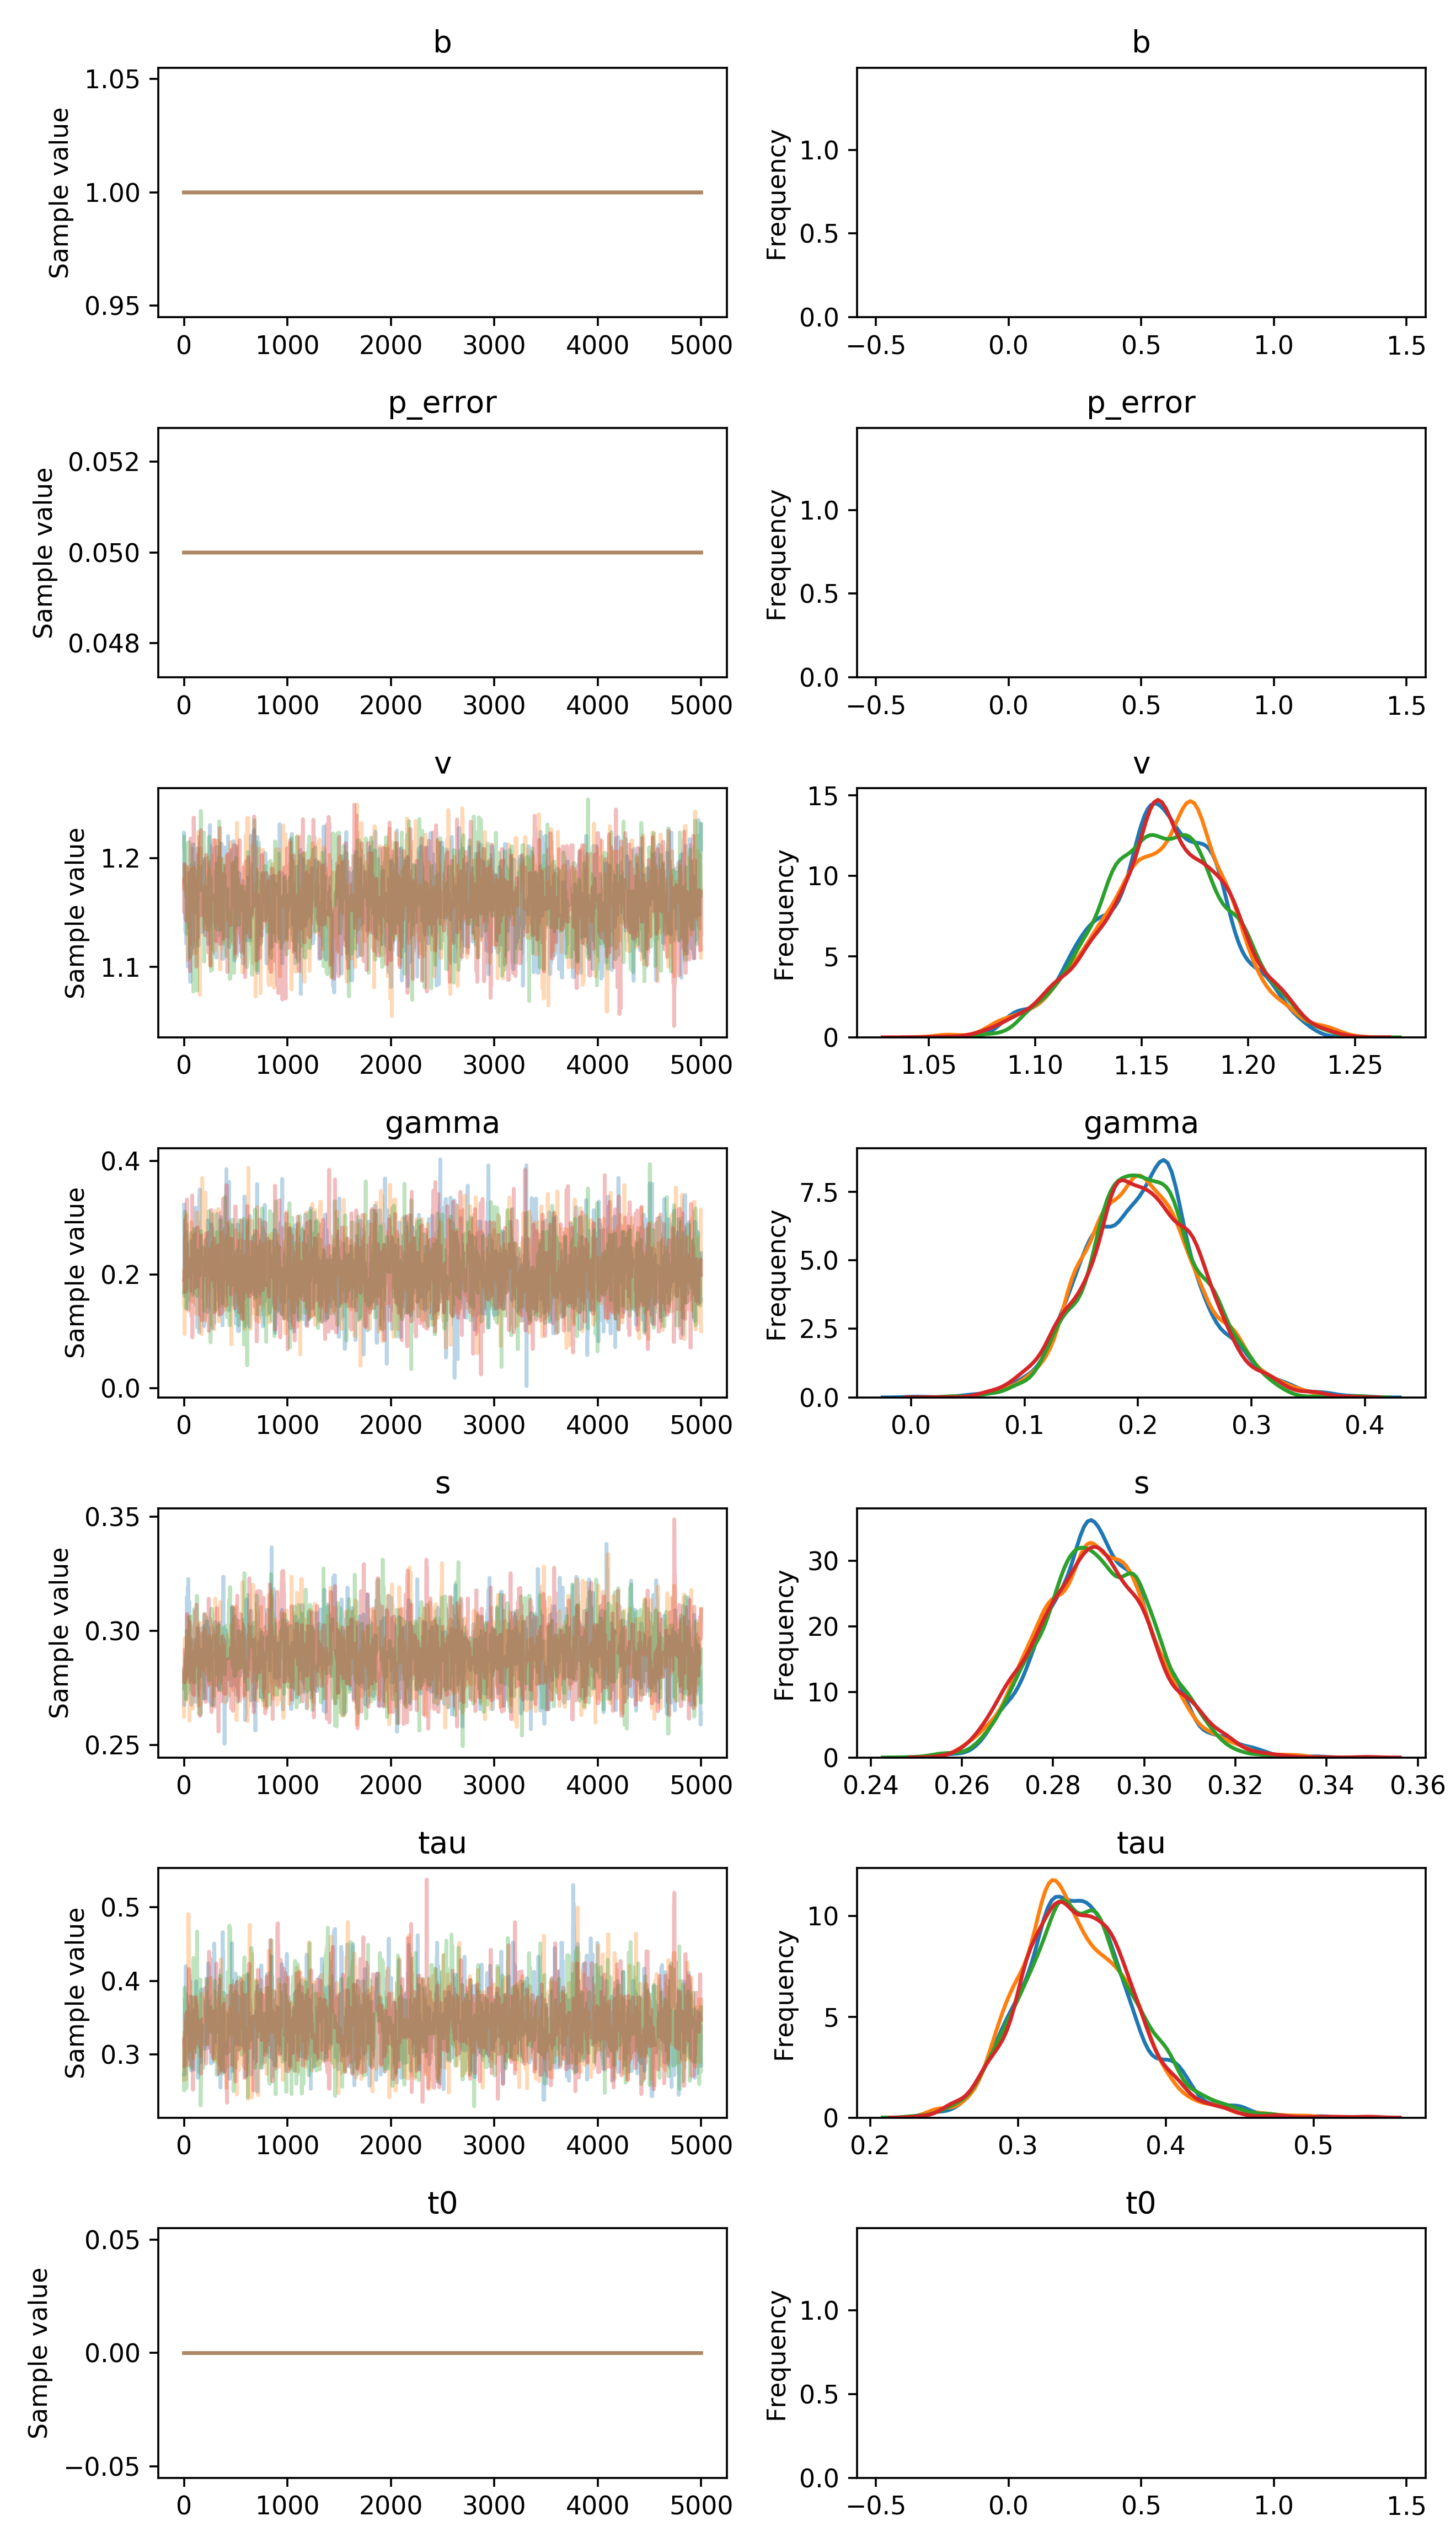

Source data for this figure (header and first rows):
, b, p_error, v__0_0, gamma__0_0, s__0_0, tau__0_0, t0__0_0
0, 1.0, 0.05, 1.223, 0.3226, 0.2746, 0.2727, 0.0
1, 1.0, 0.05, 1.223, 0.2782, 0.2675, 0.2727, 0.0
2, 1.0, 0.05, 1.223, 0.2782, 0.2675, 0.2727, 0.0
3, 1.0, 0.05, 1.21, 0.1622, 0.2675, 0.2727, 0.0
4, 1.0, 0.05, 1.21, 0.1622, 0.2817, 0.2727, 0.0
5, 1.0, 0.05, 1.171, 0.1622, 0.2817, 0.2727, 0.0
6, 1.0, 0.05, 1.171, 0.1622, 0.2797, 0.2736, 0.0
7, 1.0, 0.05, 1.176, 0.1622, 0.2797, 0.2736, 0.0
8, 1.0, 0.05, 1.176, 0.2387, 0.2797, 0.2736, 0.0
9, 1.0, 0.05, 1.176, 0.2387, 0.2797, 0.3397, 0.0
10, 1.0, 0.05, 1.145, 0.2387, 0.2793, 0.3756, 0.0
11, 1.0, 0.05, 1.145, 0.2754, 0.2793, 0.3756, 0.0
12, 1.0, 0.05, 1.156, 0.2754, 0.2704, 0.3756, 0.0
13, 1.0, 0.05, 1.133, 0.2754, 0.2872, 0.3756, 0.0
14, 1.0, 0.05, 1.133, 0.2754, 0.2872, 0.3756, 0.0
15, 1.0, 0.05, 1.133, 0.2351, 0.2872, 0.3756, 0.0
16, 1.0, 0.05, 1.154, 0.2351, 0.2894, 0.3756, 0.0
17, 1.0, 0.05, 1.154, 0.2351, 0.2904, 0.3756, 0.0
18, 1.0, 0.05, 1.154, 0.2366, 0.2904, 0.4198, 0.0
19, 1.0, 0.05, 1.127, 0.2366, 0.2904, 0.4146, 0.0
20, 1.0, 0.05, 1.127, 0.2366, 0.2904, 0.3574, 0.0
21, 1.0, 0.05, 1.127, 0.2366, 0.2904, 0.3574, 0.0
22, 1.0, 0.05, 1.121, 0.2366, 0.2904, 0.3574, 0.0
23, 1.0, 0.05, 1.143, 0.2366, 0.2904, 0.3574, 0.0
24, 1.0, 0.05, 1.143, 0.2366, 0.2904, 0.3574, 0.0
25, 1.0, 0.05, 1.143, 0.2547, 0.2904, 0.3574, 0.0
26, 1.0, 0.05, 1.129, 0.2547, 0.2804, 0.3574, 0.0
27, 1.0, 0.05, 1.129, 0.2547, 0.2804, 0.3574, 0.0
28, 1.0, 0.05, 1.129, 0.25, 0.3149, 0.3574, 0.0
29, 1.0, 0.05, 1.138, 0.25, 0.3149, 0.3574, 0.0
30, 1.0, 0.05, 1.138, 0.25, 0.3149, 0.3587, 0.0
31, 1.0, 0.05, 1.138, 0.25, 0.2801, 0.3587, 0.0
32, 1.0, 0.05, 1.138, 0.25, 0.2824, 0.3506, 0.0
33, 1.0, 0.05, 1.138, 0.25, 0.2824, 0.3711, 0.0
34, 1.0, 0.05, 1.138, 0.1386, 0.2824, 0.3342, 0.0
35, 1.0, 0.05, 1.12, 0.198, 0.2824, 0.3342, 0.0
36, 1.0, 0.05, 1.12, 0.198, 0.2824, 0.3296, 0.0
37, 1.0, 0.05, 1.1, 0.2076, 0.3191, 0.326, 0.0
38, 1.0, 0.05, 1.109, 0.2076, 0.3191, 0.326, 0.0
39, 1.0, 0.05, 1.109, 0.1964, 0.3191, 0.326, 0.0
40, 1.0, 0.05, 1.109, 0.2345, 0.3191, 0.326, 0.0
41, 1.0, 0.05, 1.109, 0.2345, 0.3095, 0.326, 0.0
42, 1.0, 0.05, 1.109, 0.1515, 0.3228, 0.3701, 0.0
43, 1.0, 0.05, 1.109, 0.1515, 0.2873, 0.3701, 0.0
44, 1.0, 0.05, 1.117, 0.1515, 0.2873, 0.3701, 0.0
45, 1.0, 0.05, 1.128, 0.1515, 0.2873, 0.3701, 0.0
46, 1.0, 0.05, 1.128, 0.1842, 0.2873, 0.3701, 0.0
47, 1.0, 0.05, 1.128, 0.2247, 0.2873, 0.3701, 0.0
48, 1.0, 0.05, 1.128, 0.1912, 0.3083, 0.327, 0.0
49, 1.0, 0.05, 1.128, 0.1912, 0.3083, 0.3655, 0.0
50, 1.0, 0.05, 1.184, 0.1912, 0.3083, 0.3655, 0.0
51, 1.0, 0.05, 1.187, 0.1912, 0.3126, 0.3655, 0.0
52, 1.0, 0.05, 1.187, 0.1912, 0.309, 0.3655, 0.0
53, 1.0, 0.05, 1.187, 0.1912, 0.2962, 0.3655, 0.0
54, 1.0, 0.05, 1.187, 0.1912, 0.2962, 0.3655, 0.0
55, 1.0, 0.05, 1.187, 0.1912, 0.2962, 0.2962, 0.0
56, 1.0, 0.05, 1.187, 0.1912, 0.2962, 0.3383, 0.0
57, 1.0, 0.05, 1.128, 0.1912, 0.2962, 0.3383, 0.0
58, 1.0, 0.05, 1.128, 0.2333, 0.2962, 0.3383, 0.0
59, 1.0, 0.05, 1.128, 0.2333, 0.2962, 0.3383, 0.0
... 19,940 more rows
